Labelled photos from "DeepLearning_data_2type_auto", an image-classification folder in poudelef/End-To-End-Pipeline-. The possible labels are: CSA, hypopnea, MSA, OSA.

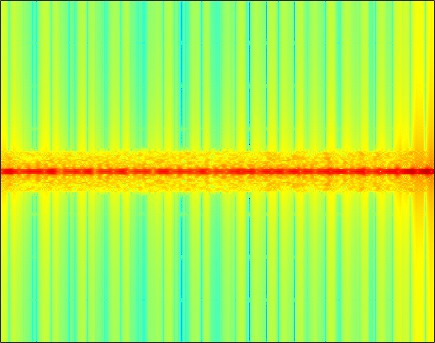
Label: OSA

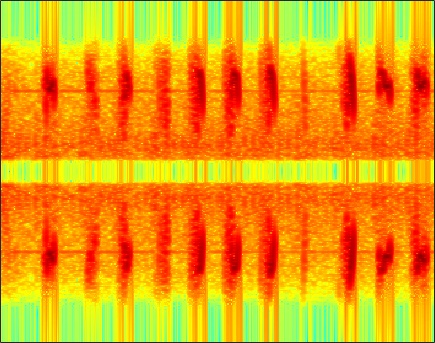
Label: hypopnea

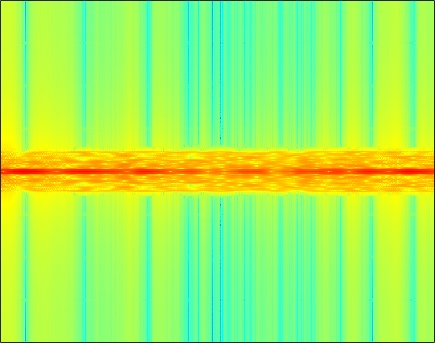
Label: MSA

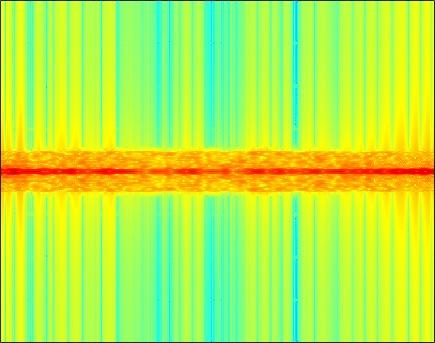
Label: MSA

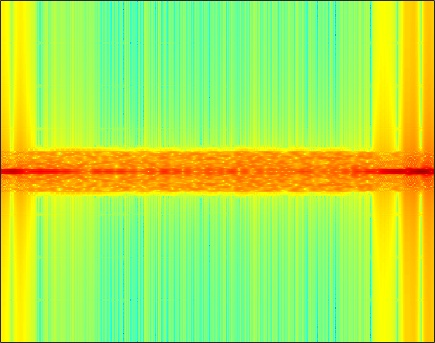
Label: CSA

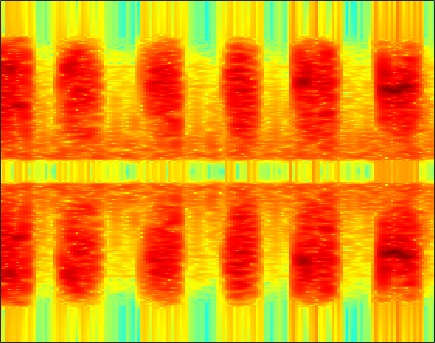
Label: hypopnea
